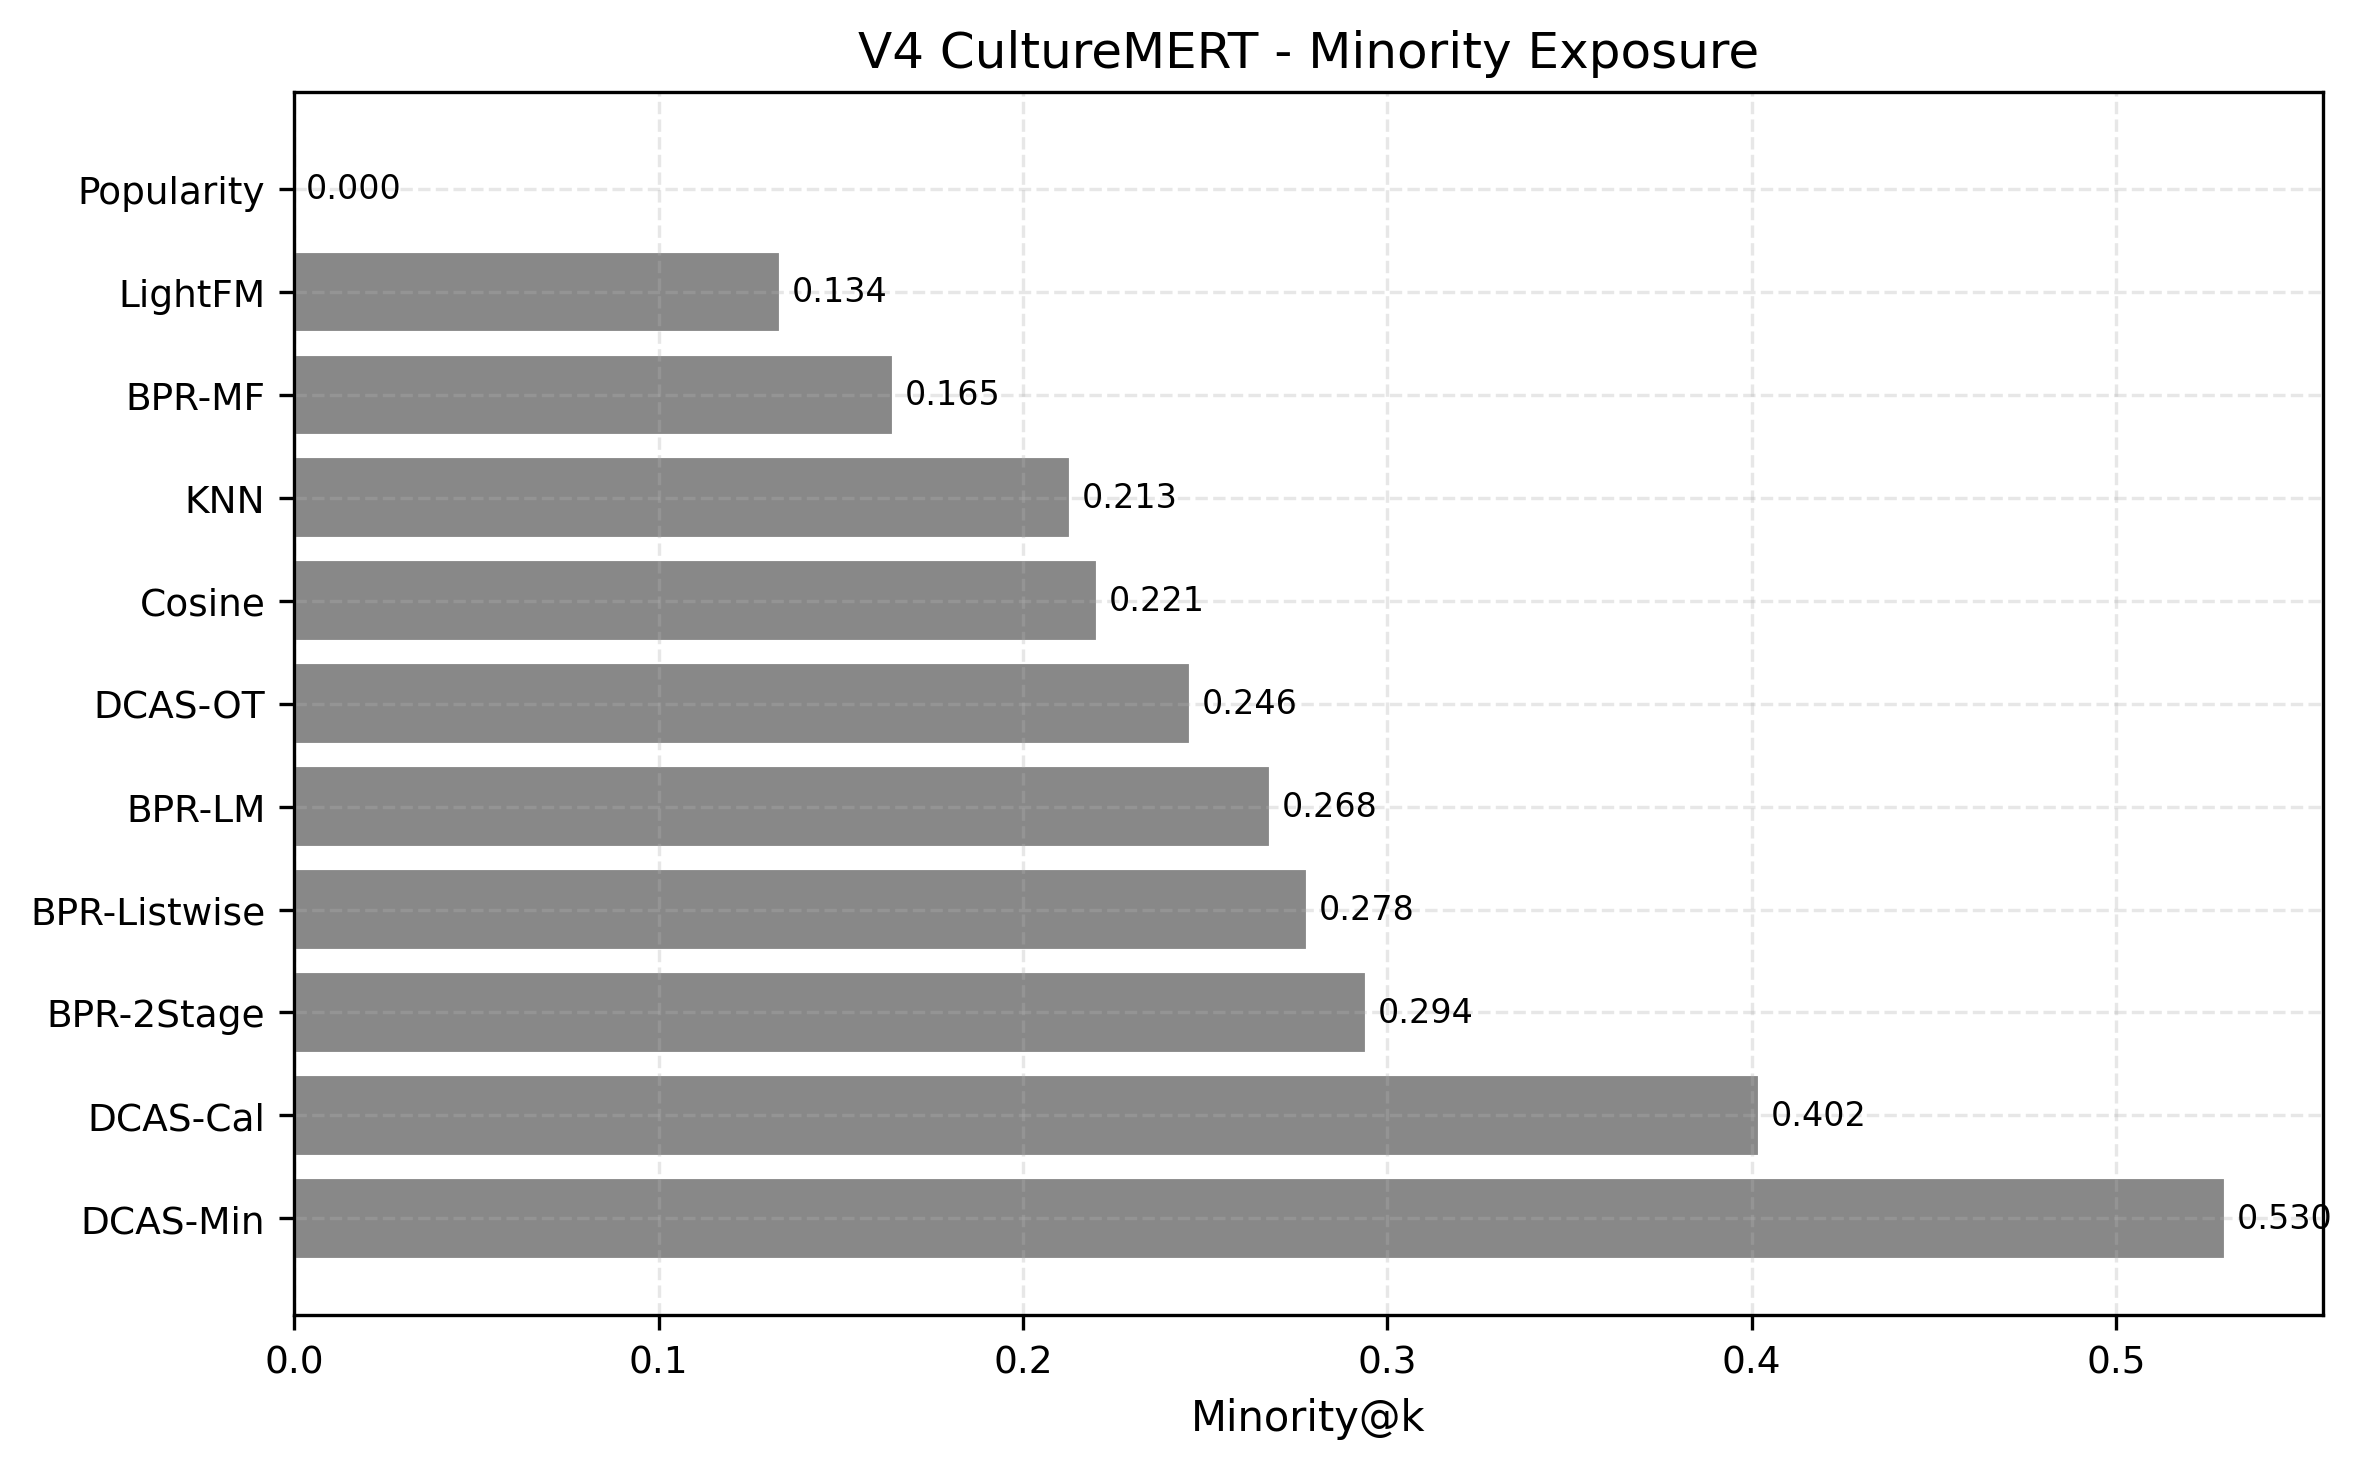

The file beside this chart, header and first rows:
method, minority_exposure_at_k_mean
Popularity, 0.0
Cosine, 0.2207
KNN, 0.2131
LightFM, 0.1336
BPR-MF, 0.1646
BPR-2Stage, 0.2943
BPR-Listwise, 0.2783
BPR-LM, 0.2681
DCAS-OT, 0.246
DCAS-Cal, 0.4023
DCAS-Min, 0.5303
